Labelled photos from "split_toilets", an image-classification folder in 007subhajitrajhalder/Amar-Sohor. The possible labels are: broken public toilet, broken public urinal, clean public toilet, clean public urinal, dirty public toilet, dirty public urinal, irrelevant image.

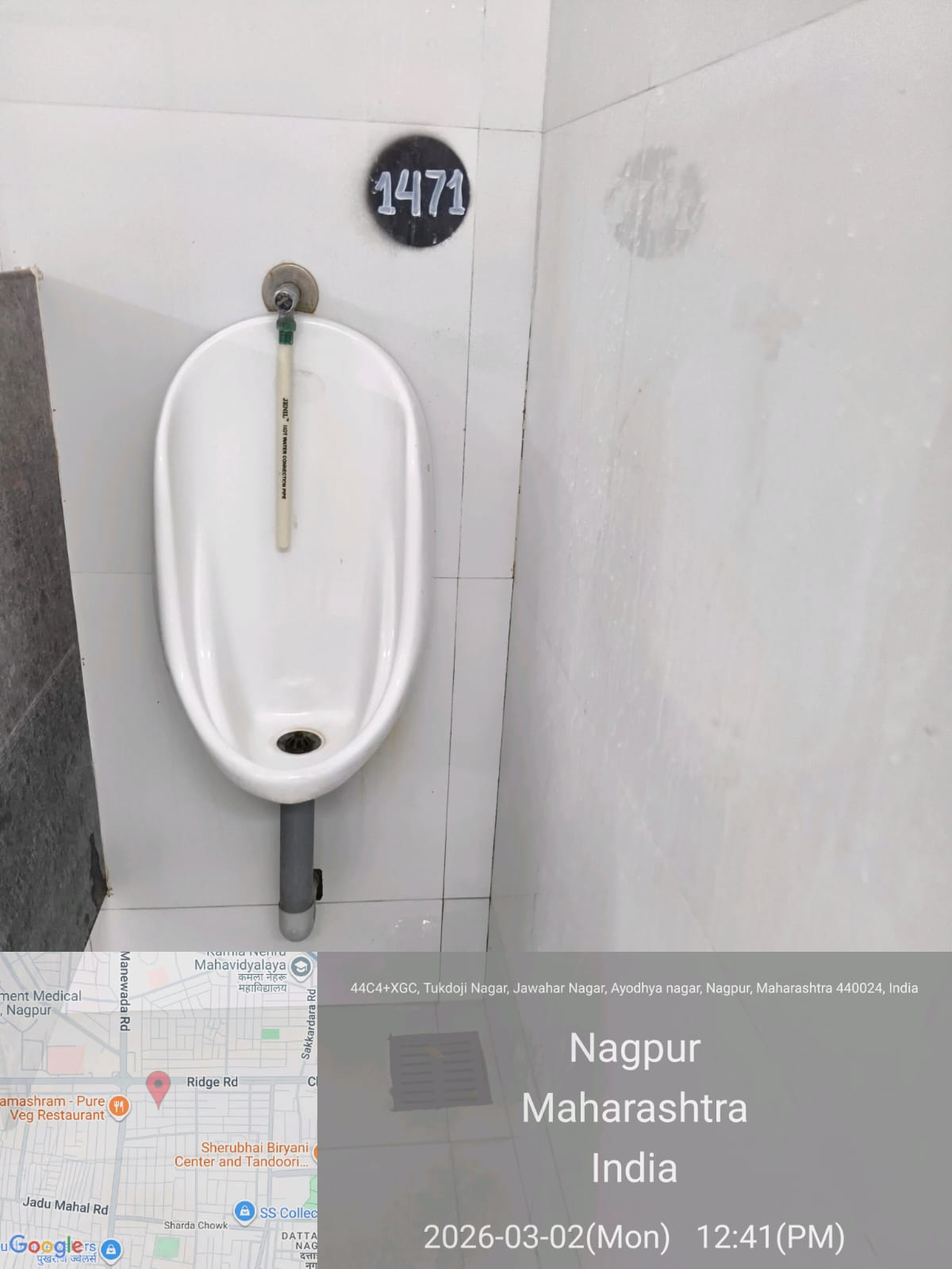
Label: clean public urinal

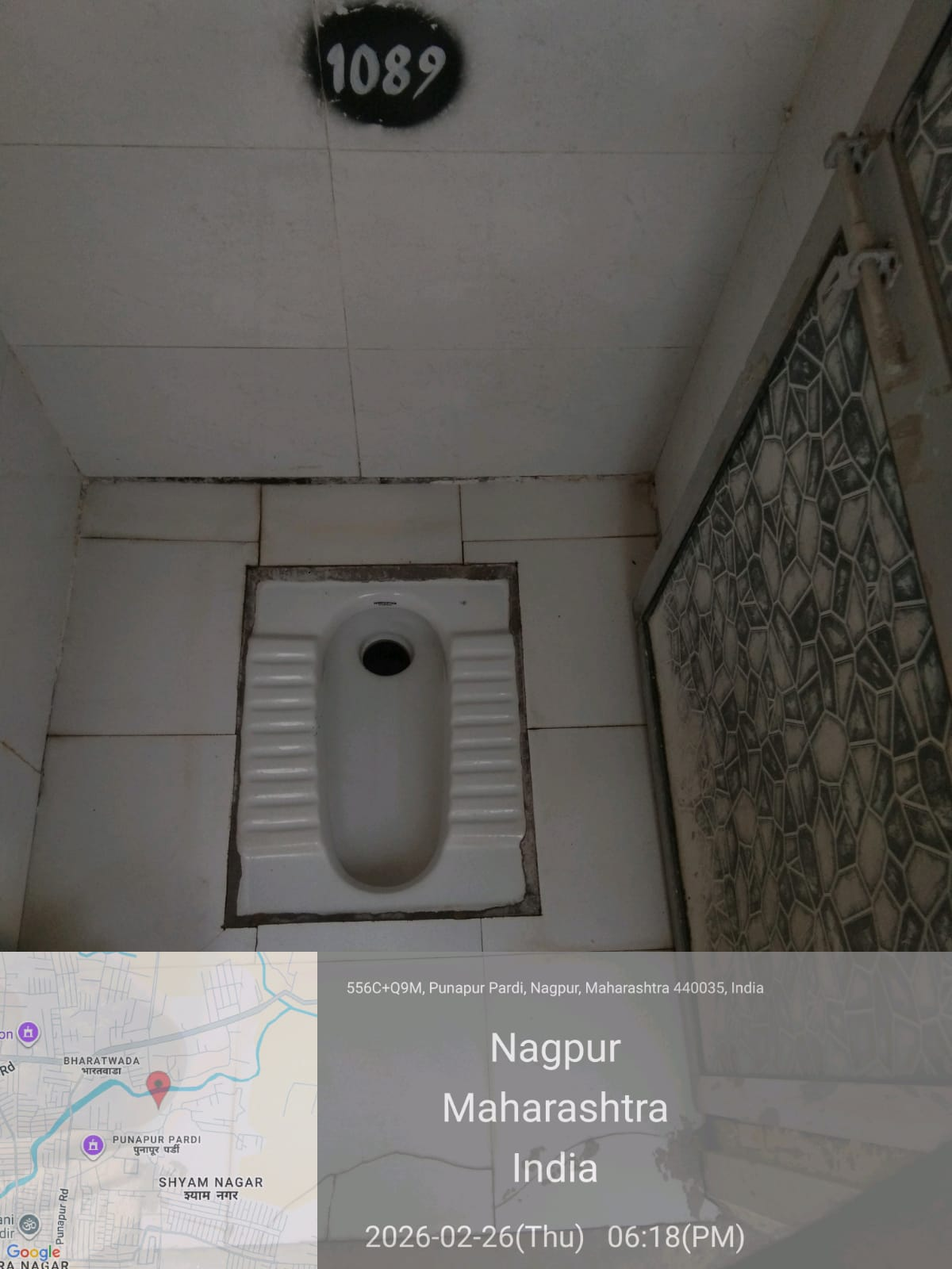
Label: clean public toilet

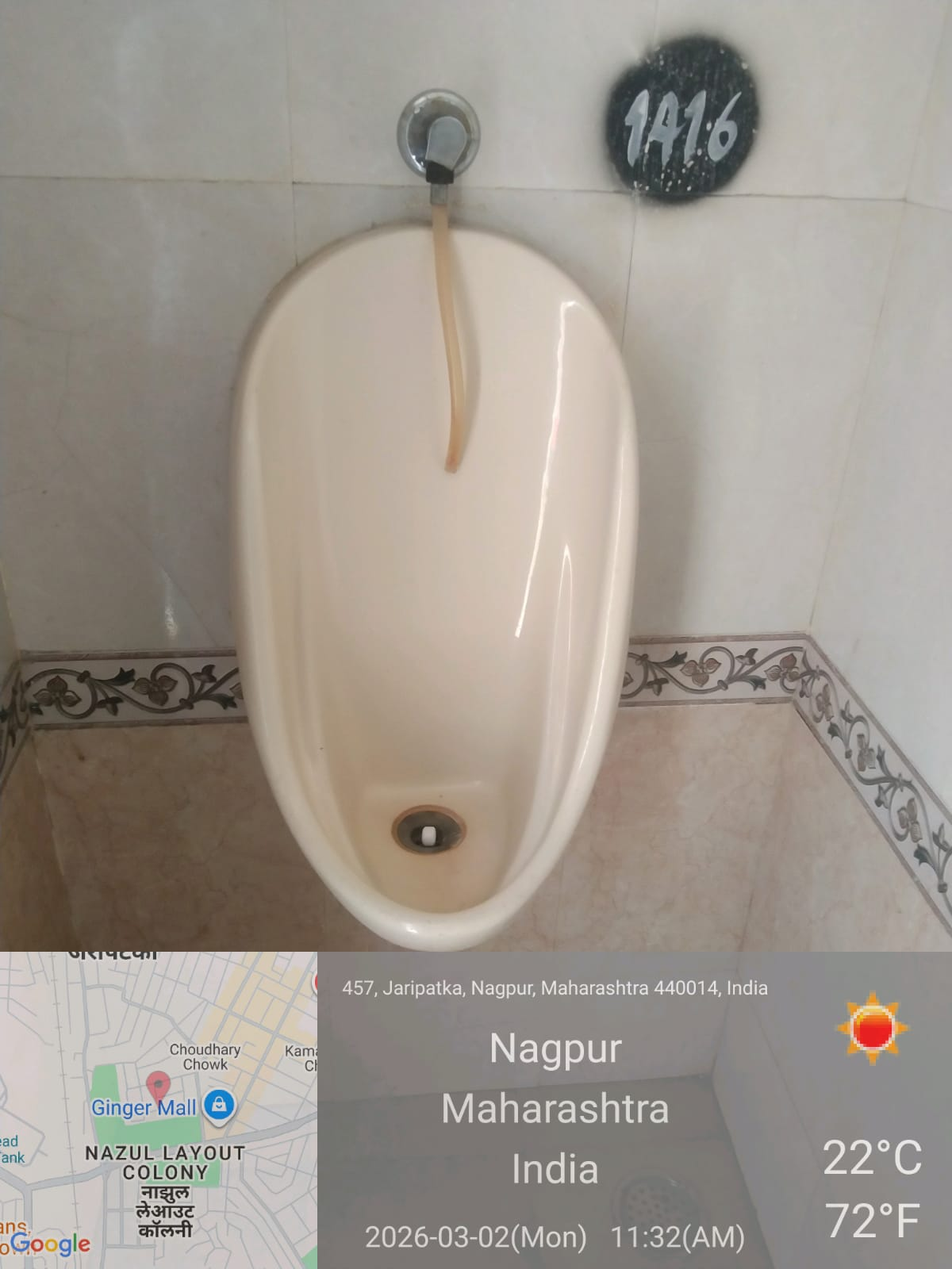
Label: clean public urinal

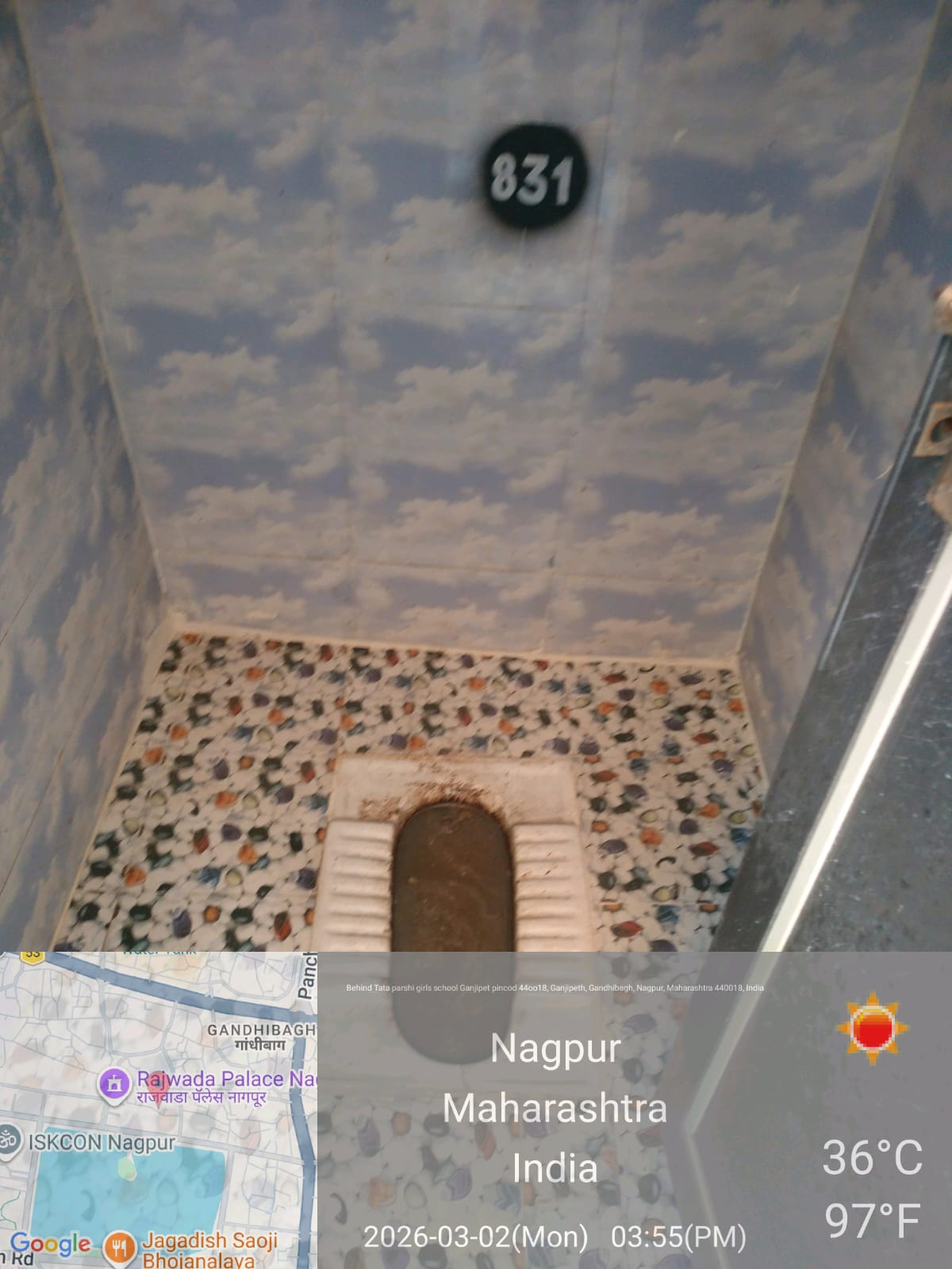
Label: dirty public toilet

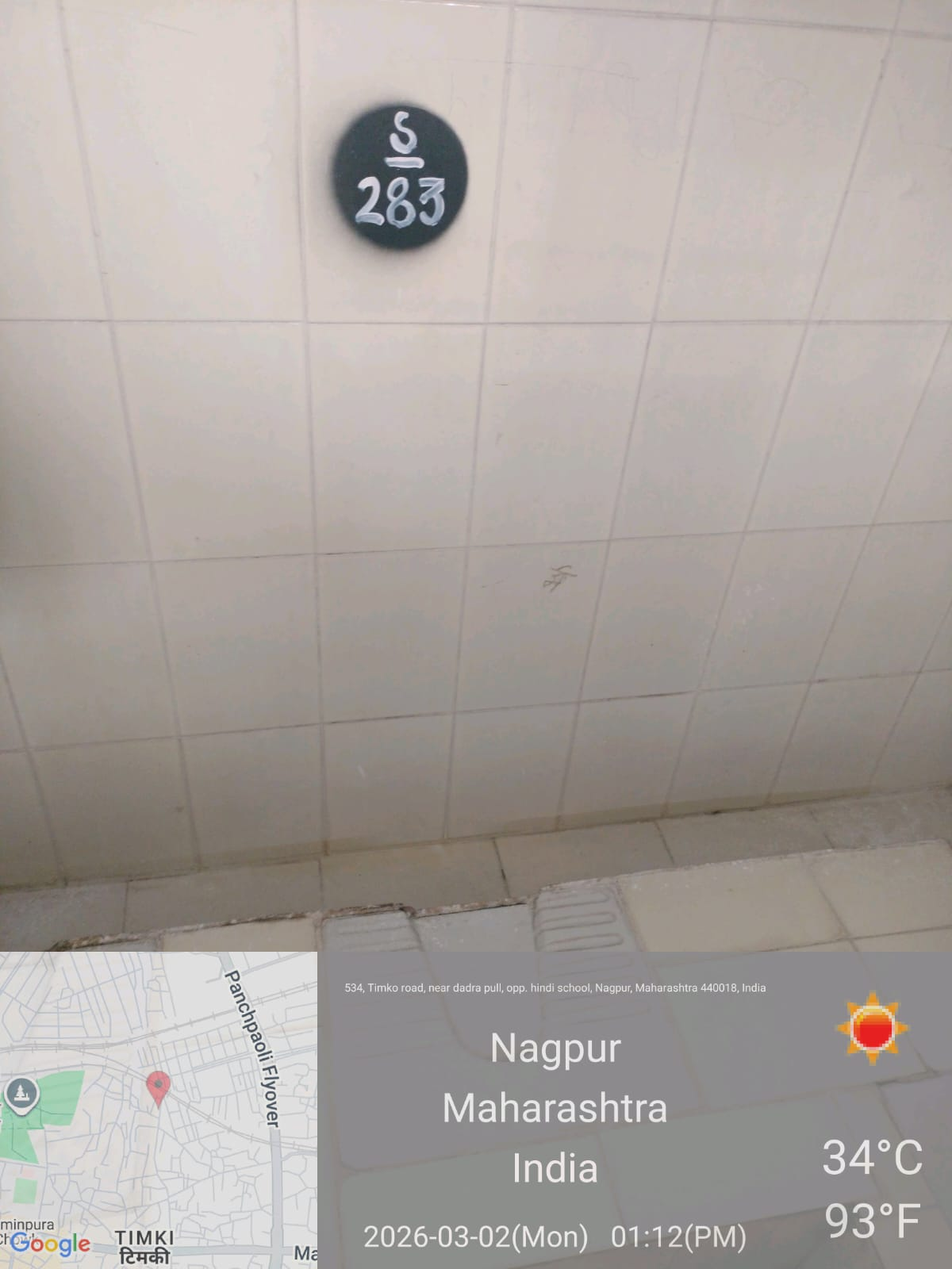
Label: clean public toilet

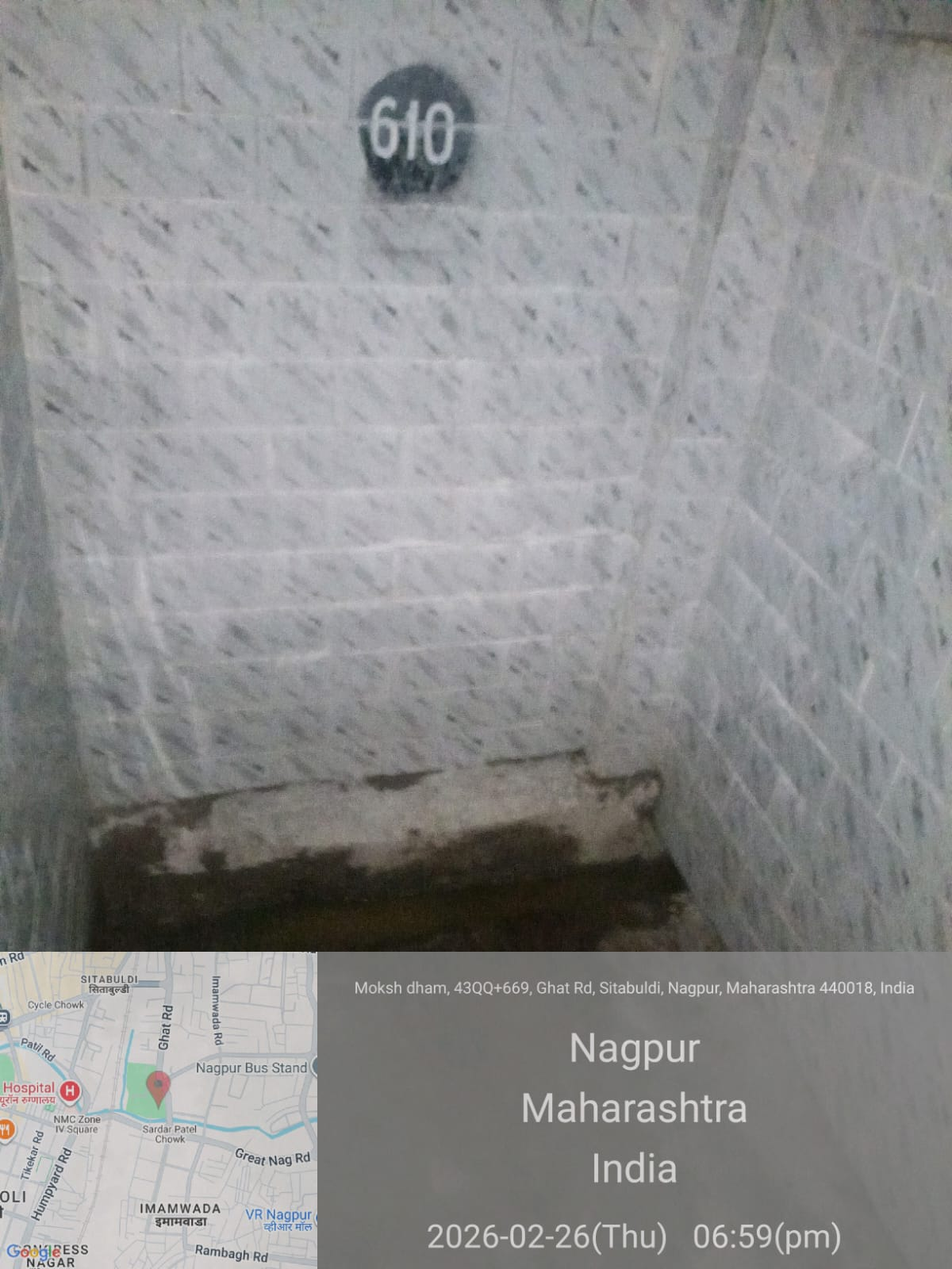
Label: irrelevant image
